4-way image classification set "Mango-Dataset" from GitHub (muhammadimran-ui/Mango-Dataset); label vocabulary: damage, good mango, over ripe mango, under ripe mango.

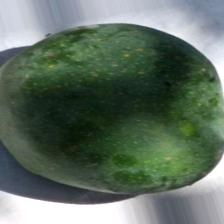
Label: under ripe mango

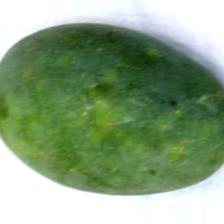
Label: under ripe mango

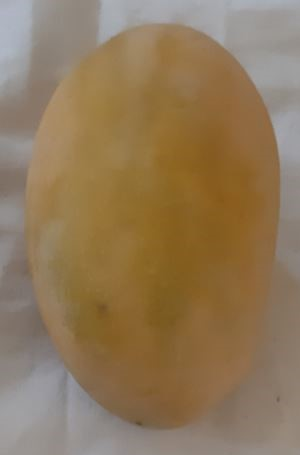
Label: over ripe mango

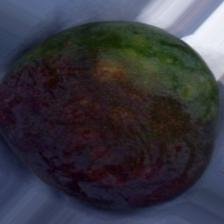
Label: damage

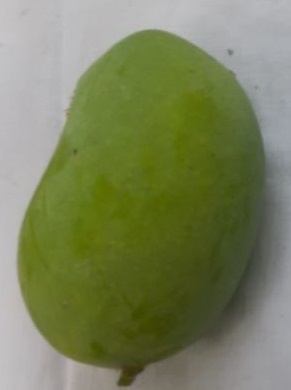
Label: good mango

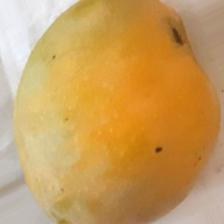
Label: over ripe mango
